Run: headless pygame with SDL's dummy video driver; simulated clock (each Clock.tick advances the game by its frame time, no real sleeping); random seed 0; keys injected as events and as key.get_pressed() state; mouse plan: one left click at the window centre at the start of phase 2, then a move to the lower-right quarter at the start of phase 3.
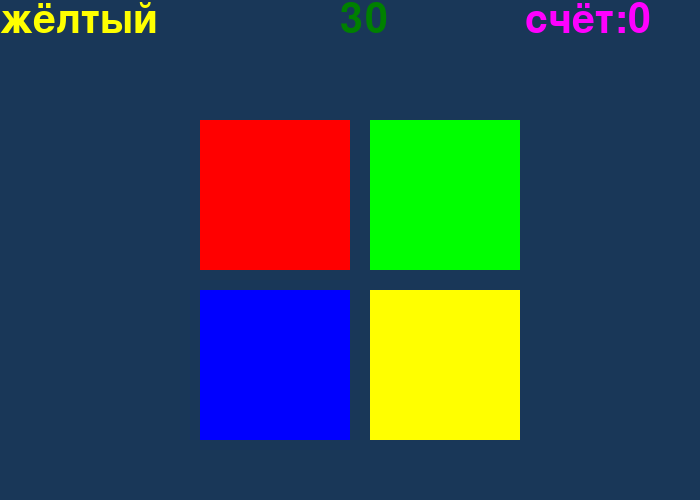
Frame 1 of 4 · flips 1–60 · no input
Frame 2 of 4 · flips 61–180 · clicked the window centre · tapped SPACE, RETURN · held RIGHT (→), D · screen unchanged from frame 1, image omitted
Frame 3 of 4 · flips 181–300 · moved the mouse to the lower-right quarter · held DOWN (↓), S · screen unchanged from frame 2, image omitted
Frame 4 of 4 · flips 301–420 · held LEFT (←), A, UP (↑), W · screen unchanged from frame 3, image omitted

The pygame program that drew these frames:


from pygame import*
import random
from random import randint
class GameSprite(sprite.Sprite):
    def __init__(self,x,y,w,h):
        sprite.Sprite.__init__(self)
        self.rect=Rect(x,y,w,h)
        self.rect.x = x
        self.rect.y = y
    def reset(self):
        draw.rect(window,self.color,self.rect)
class Object(sprite.Sprite):
    def __init__(self,color,x,y,w,h):
        super().__init__()
        self.color=color
        self.width=w
        self.height=h
        self.image=Surface((self.width,self.height))
        self.image.fill((self.color))
        self.rect=self.image.get_rect()
        self.rect.x=x
        self.rect.y=y
    def draw(self):
        window.blit(self.image,(self.rect.x,self.rect.y))
    def collidepoint(self,x,y):
        return self.rect.collidepoint(x,y)
Red=(255,0,0)
Green=(0,255,0)
Blue=(0,0,255)
Yellow=(255,255,0)
bg= (25,55,88)
window=display.set_mode((700,500))
window.fill(bg)
FPS=60
clock=time.Clock()
rect1=Object(Red,200,120,150,150)
rect2=Object(Green,370,120,150,150)
rect3=Object(Blue,200,290,150,150)
rect4=Object(Yellow,370,290,150,150)
rects=[rect1,rect2,rect3,rect4]
point=0
words=['красный','зелёный','синий','жёлтый']
colors=[Red,Green,Blue,Yellow]
random_color=random.choice(colors)
random_word=random.choice(words)
font.init()
font=font.SysFont('Arial',60)
end=font.render('Время вышло!',True,(0,0,0))
score_in_end=font.render('Ваш счёт:'+str(point),True,(0,0,0))
text=font.render(random_word,True,random_color)
counter = 30
text_time = font.render(str(counter), True, (0, 128, 0))
timer_event = USEREVENT+1
time.set_timer(timer_event, 1000)
final=False
finish=False
run=True
while run:
    for e in event.get():
        if e.type==QUIT:
            run=False
        if e.type==MOUSEBUTTONDOWN and e.button==1:
            x,y=e.pos
            for i in range(4):
                if rects[i].collidepoint(x,y):
                    if rects[i].color==random_color:
                        if final==False:
                            point+=1
                            random_color=random.choice(colors)
                            random_word=random.choice(words)
                            text=font.render(random_word,True,random_color)
                    else:
                        if point>=1:
                            if final==False:
                                point-=1                        
        elif e.type == timer_event:
            counter -= 1
            text_time = font.render(str(counter), True, (0, 128, 0))
    score=font.render('счёт:'+str(point),True,(255,0,255))
    if counter<0:
        score_in_end=font.render('Ваш счёт:'+str(point),True,(0,0,0))
        final=True
        finish=True
        window.fill(bg)
        window.blit(end,(170,100))
        window.blit(score_in_end,(200,250))
    if finish!= True:
        window.fill(bg)
        rect1.draw()
        rect2.draw()
        rect3.draw()
        rect4.draw()
        window.blit(text,(0,0))
        window.blit(text_time,(340,0))
        window.blit(score,(525,0))
    display.update()
    clock.tick(FPS)
